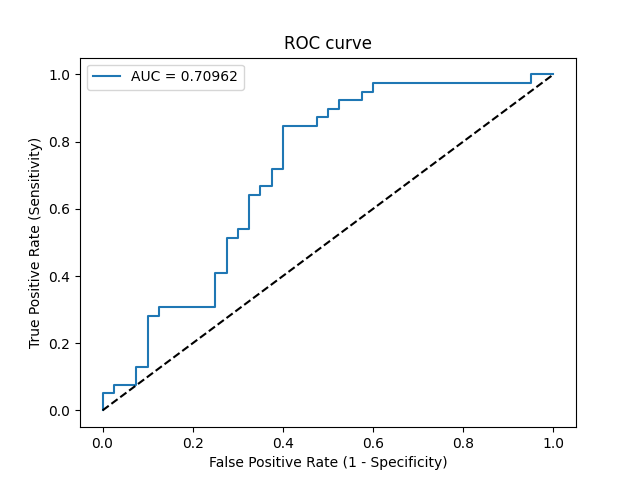

The file beside this chart, header and first rows:
Threshold, Sensitivity, Specificity, NPV, PPV
inf, 0.0, 1.0, 0.5063, 0
0.837, 0.02564, 1.0, 0.5128, 1.0
0.8222, 0.05128, 1.0, 0.5195, 1.0
0.8166, 0.05128, 0.975, 0.5132, 0.6667
0.8025, 0.07692, 0.975, 0.52, 0.75
0.751, 0.07692, 0.925, 0.5068, 0.5
0.7137, 0.1282, 0.925, 0.5211, 0.625
0.6676, 0.1282, 0.9, 0.5143, 0.5556
0.5559, 0.2821, 0.9, 0.5625, 0.7333
0.5003, 0.2821, 0.875, 0.5556, 0.6875
0.4967, 0.3077, 0.875, 0.5645, 0.7059
0.4724, 0.3077, 0.75, 0.5263, 0.5455
0.4649, 0.4103, 0.75, 0.566, 0.6154
0.4621, 0.4103, 0.725, 0.5577, 0.5926
0.4586, 0.5128, 0.725, 0.6042, 0.6452
0.4571, 0.5128, 0.7, 0.5957, 0.625
0.4493, 0.5385, 0.7, 0.6087, 0.6364
0.4467, 0.5385, 0.675, 0.6, 0.6176
0.4383, 0.641, 0.675, 0.6585, 0.6579
0.4382, 0.641, 0.65, 0.65, 0.641
0.4376, 0.6667, 0.65, 0.6667, 0.65
0.4366, 0.6667, 0.625, 0.6579, 0.6341
0.4321, 0.7179, 0.625, 0.6944, 0.6512
0.4318, 0.7179, 0.6, 0.6857, 0.6364
0.4217, 0.8462, 0.6, 0.8, 0.6735
0.4079, 0.8462, 0.525, 0.7778, 0.6346
0.4049, 0.8718, 0.525, 0.8077, 0.6415
0.3975, 0.8718, 0.5, 0.8, 0.6296
0.3862, 0.8974, 0.5, 0.8333, 0.6364
0.3854, 0.8974, 0.475, 0.8261, 0.625
0.3853, 0.9231, 0.475, 0.8636, 0.6316
0.376, 0.9231, 0.425, 0.85, 0.6102
0.3757, 0.9487, 0.425, 0.8947, 0.6167
0.3748, 0.9487, 0.4, 0.8889, 0.6066
0.3729, 0.9744, 0.4, 0.9412, 0.6129
0.3169, 0.9744, 0.05, 0.6667, 0.5
0.3134, 1.0, 0.05, 1.0, 0.5065
0.2984, 1.0, 0.0, 0, 0.4937
